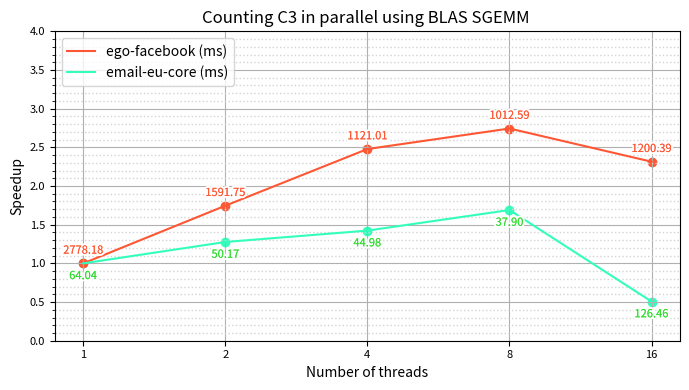

The script that saved this image: (Note: this script raises an exception after producing the figure.)
import os
import matplotlib.pyplot as plt
from matplotlib import patheffects 

names = ['email-eu-core', 'ego-facebook', 'wiki-Vote', 'ca-HepPh', 'p2p-Gnutella25']
n = [1005, 4039, 7115, 12008, 22687]
x = [1,2,4,8,16]
y1 = [64.0409, 50.1687, 44.9825, 37.8981, 126.462]
y2 = [2778.18, 1591.75, 1121.01, 1012.59, 1200.39]

y1_speedup = [y1[0]/y1[i] for i in range(len(y1))]
y2_speedup = [y2[0]/y2[i] for i in range(len(y2))]

plt.figure(figsize=(7, 4))

plt.plot(x, y2_speedup, label= 'ego-facebook (ms)', color='#ff5733')
plt.plot(x, y1_speedup, label='email-eu-core (ms)', color='#33ffbd')  

plt.scatter(x, y1_speedup, color='#33ffbd')
plt.scatter(x, y2_speedup, color='#ff5733')

def add_contour(text):
    return [patheffects.withStroke(linewidth=3, foreground='white'), patheffects.Normal()]

for i in range(len(x)):
    text1 = plt.text(x[i], y1_speedup[i]-0.1, f'{y1[i]:.2f}', ha='center', va='top', fontsize=8, color='#33dd33')
    text1.set_path_effects(add_contour(text1)) 
    
    text3 = plt.text(x[i], y2_speedup[i]+0.1, f'{y2[i]:.2f}', ha='center', va='bottom', fontsize=8, color='#ff5733')
    text3.set_path_effects(add_contour(text3)) 

plt.xlabel('Number of threads')
plt.ylabel('Speedup')
plt.title('Counting C3 in parallel using BLAS SGEMM ')
plt.legend(loc='upper left')
plt.xscale('log', base=2)
plt.xticks(x,x)
plt.yticks([i/2 for i in range(0, 10, 1)])
plt.minorticks_on()

plt.grid(True, zorder=0)
plt.grid(which='minor', linestyle=':', linewidth='1', color='lightgrey', zorder=0)

plt.ylim(0, 4)

plt.tick_params(axis='both', which='major', labelsize=8)

plt.tight_layout()

script_dir = os.path.dirname(os.path.abspath(__file__))
plt.savefig(os.path.join(script_dir, 'BLASSGEMMemailFacebook.png'))

plt.show()
